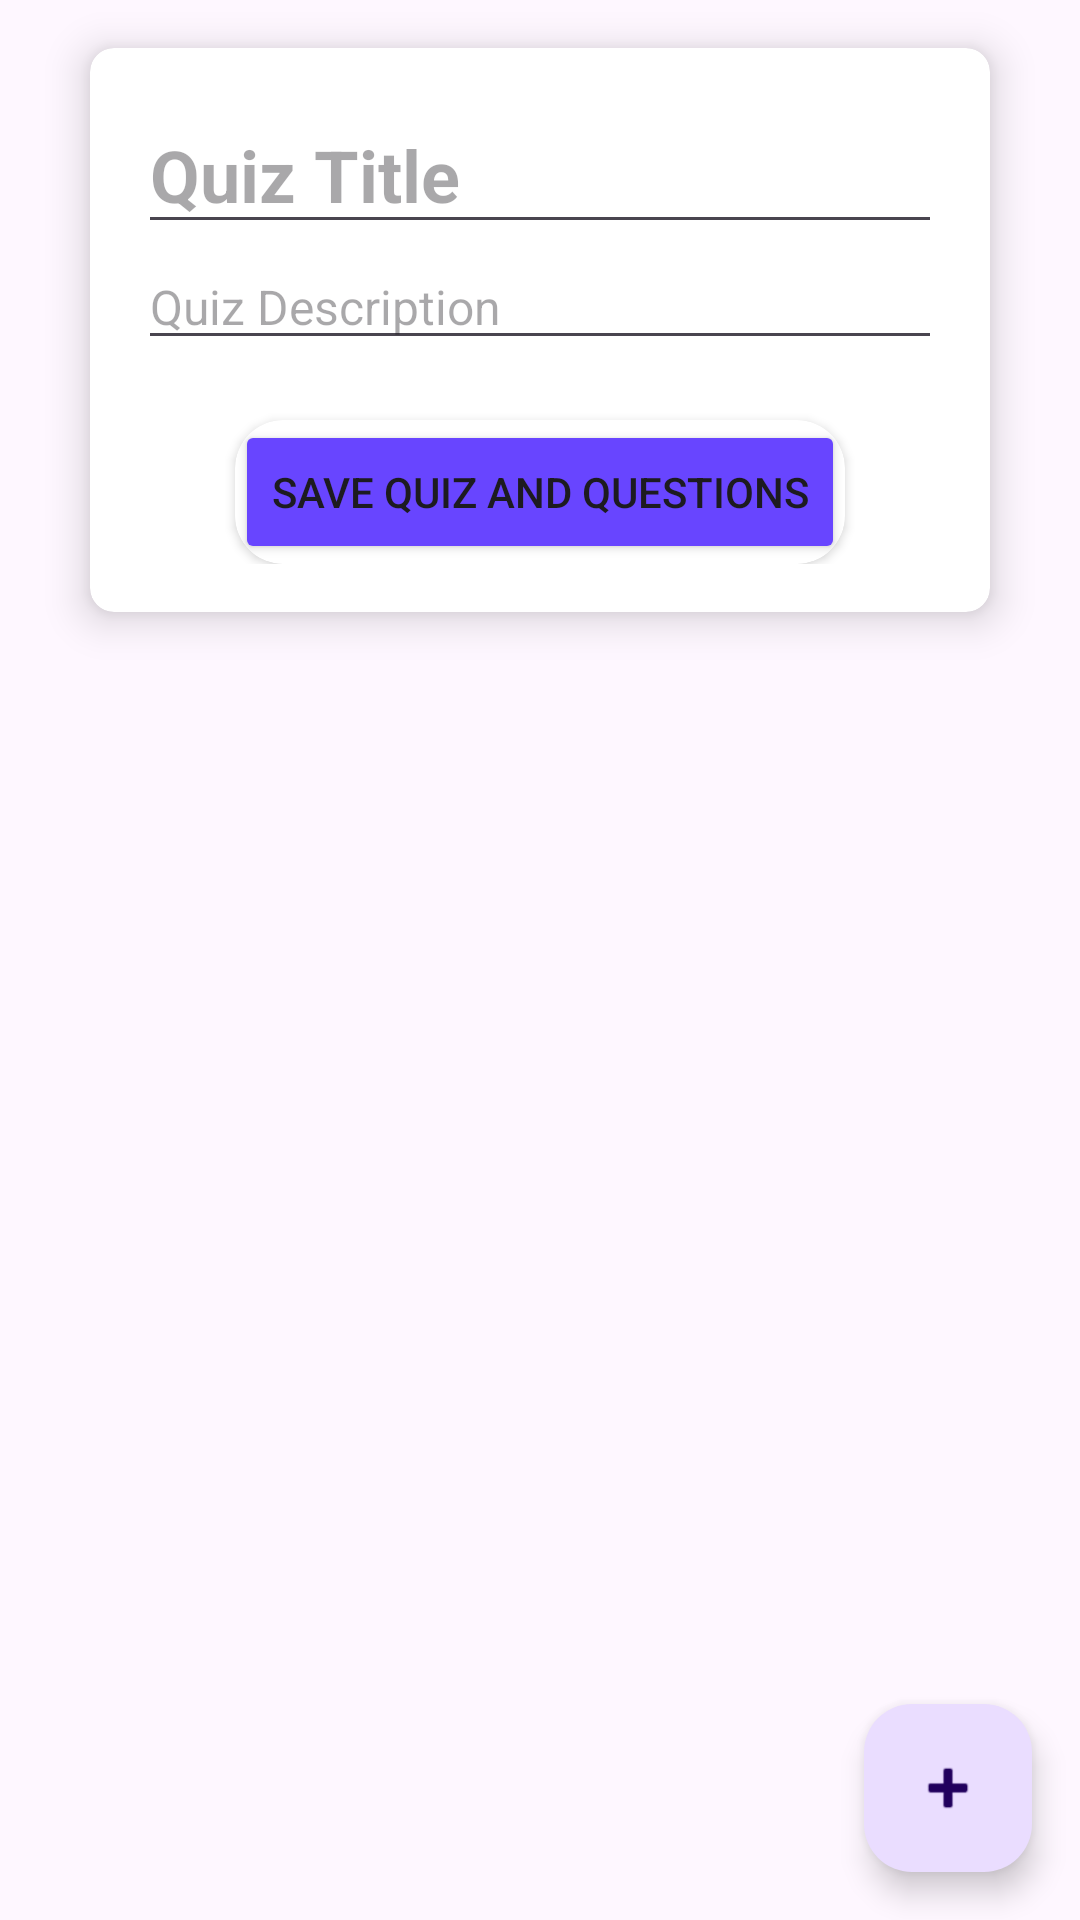

Layout XML and referenced resources for this Android screen:
<!-- AndroidManifest.xml: application theme Theme.BigBoyz_Final_Project -->
<!-- res/layout/fragment_createquize.xml -->
<?xml version="1.0" encoding="utf-8"?>
<androidx.constraintlayout.widget.ConstraintLayout xmlns:android="http://schemas.android.com/apk/res/android"
    xmlns:tools="http://schemas.android.com/tools"
    android:layout_width="match_parent"
    android:layout_height="match_parent"
    android:layout_marginBottom="40dp"
    xmlns:app="http://schemas.android.com/apk/res-auto"
    tools:context=".CreateQuizFragment">

    <androidx.cardview.widget.CardView
        android:id="@+id/cardView"
        android:layout_width="match_parent"
        android:layout_height="wrap_content"
        android:layout_marginStart="30dp"
        android:layout_marginTop="16dp"
        android:layout_marginEnd="30dp"
        android:layout_marginBottom="16dp"

        app:cardCornerRadius="8dp"
        app:cardElevation="8dp"
        app:contentPadding="16dp"
        app:layout_constraintBottom_toTopOf="@+id/recycler_view"
        app:layout_constraintEnd_toEndOf="parent"
        app:layout_constraintStart_toStartOf="parent"
        app:layout_constraintTop_toTopOf="parent">

        <LinearLayout
            android:id="@+id/quizTitleCardView"
            android:layout_width="match_parent"
            android:layout_height="wrap_content"
            android:gravity="center"
            android:orientation="vertical">

            <EditText
                android:id="@+id/quizTitle"
                android:layout_width="match_parent"
                android:layout_height="wrap_content"
                android:hint="Quiz Title"
                android:textSize="24sp"
                android:textStyle="bold" />

            <EditText
                android:id="@+id/quizDescription"
                android:layout_width="match_parent"
                android:layout_height="wrap_content"
                android:hint="Quiz Description"
                android:textSize="16sp" />

            <androidx.cardview.widget.CardView
                android:layout_width="wrap_content"
                android:layout_height="wrap_content"
                android:layout_marginTop="20dp"
                app:cardCornerRadius="16dp">
                <Button
                    android:id="@+id/save_button"
                    android:layout_width="wrap_content"
                    android:layout_height="wrap_content"
                    android:backgroundTint="#6845FF"

                    android:text="Save Quiz and Questions"
                    app:layout_constraintEnd_toEndOf="@id/quizTitleCardView"
                    app:layout_constraintStart_toStartOf="@id/quizTitleCardView"
                    app:layout_constraintTop_toBottomOf="@id/quizDescription" />
            </androidx.cardview.widget.CardView>


        </LinearLayout>

    </androidx.cardview.widget.CardView>

    <androidx.recyclerview.widget.RecyclerView
        android:id="@+id/recycler_view"
        android:layout_width="match_parent"
        android:layout_height="0dp"
        app:layout_constraintBottom_toBottomOf="parent"
        app:layout_constraintEnd_toEndOf="parent"
        app:layout_constraintStart_toStartOf="parent"
        app:layout_constraintTop_toBottomOf="@id/cardView" />



    <com.google.android.material.floatingactionbutton.FloatingActionButton
        android:id="@+id/add_button"
        android:layout_width="wrap_content"
        android:layout_height="wrap_content"
        android:layout_margin="16dp"
        android:clickable="true"
        android:focusable="true"
        app:layout_constraintBottom_toBottomOf="parent"
        app:layout_constraintEnd_toEndOf="parent"
        app:srcCompat="@android:drawable/ic_input_add" />



</androidx.constraintlayout.widget.ConstraintLayout>
<!-- resources referenced by this layout -->
<resources>
  <style name="Theme.BigBoyz_Final_Project" parent="Theme.Material3.DayNight.NoActionBar">
          
          <item name="colorPrimary">@color/purple_500</item>
          <item name="colorPrimaryVariant">@color/purple_700</item>
          <item name="colorOnPrimary">@color/white</item>
          
          <item name="colorSecondary">@color/teal_200</item>
          <item name="colorSecondaryVariant">@color/teal_700</item>
          <item name="colorOnSecondary">@color/black</item>
          
          <item name="android:statusBarColor">?attr/colorPrimaryVariant</item>
          
          <item name="colorButtonNormal">@android:color/transparent</item>
      </style>
  <color name="purple_500">#7E7EF0</color>
  <color name="purple_700">#6445F5</color>
  <color name="white">#FEFEFE</color>
  <color name="teal_200">#FF03DAC5</color>
  <color name="teal_700">#FF018786</color>
  <color name="black">#0E0E0E</color>
</resources>
